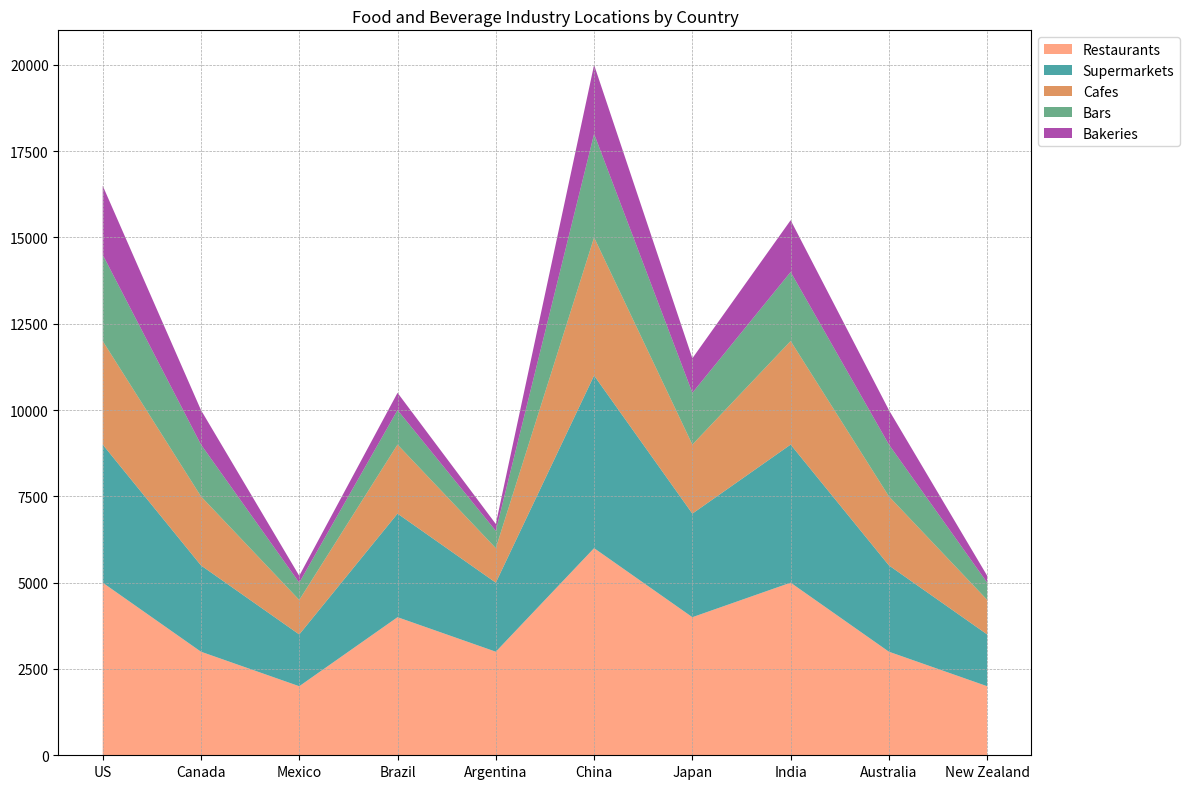

Source code (Python): (Note: this script raises an exception after producing the figure.)

# Import necessary modules
import matplotlib.pyplot as plt
import numpy as np
import pandas as pd

# Represent data as a dictionary
data = {
    "Category": ["US", "Canada", "Mexico", "Brazil", "Argentina", "China", "Japan", "India", "Australia", "New Zealand"],
    "Restaurants (Locations)": [5000, 3000, 2000, 4000, 3000, 6000, 4000, 5000, 3000, 2000],
    "Supermarkets (Locations)": [4000, 2500, 1500, 3000, 2000, 5000, 3000, 4000, 2500, 1500],
    "Cafes (Locations)": [3000, 2000, 1000, 2000, 1000, 4000, 2000, 3000, 2000, 1000],
    "Bars (Locations)": [2500, 1500, 500, 1000, 500, 3000, 1500, 2000, 1500, 500],
    "Bakeries (Locations)": [2000, 1000, 200, 500, 200, 2000, 1000, 1500, 1000, 200]
}

# Convert first column to string type
df = pd.DataFrame(data)
df.iloc[:, 0] = df.iloc[:, 0].astype(str)

# Set figure size
plt.figure(figsize=(12, 8))

# Use ax instead of plt to plot chart
ax = plt.gca()

# Plot the data with area chart
ax.stackplot(df["Category"], df["Restaurants (Locations)"], df["Supermarkets (Locations)"], df["Cafes (Locations)"], df["Bars (Locations)"], df["Bakeries (Locations)"], labels=["Restaurants", "Supermarkets", "Cafes", "Bars", "Bakeries"], colors=["#FF7F50", "#008080", "#D2691E", "#2E8B57", "#8B008B"], alpha=0.7)

# Set background grid lines
ax.grid(linestyle="--", linewidth=0.5, color="#A9A9A9")

# Set x and y axis ticks and ticklabels
if np.random.uniform(0, 1) < 0.7:
    ax.set_xticks(np.arange(len(df.index)))
    ax.set_xticklabels(df["Category"])

    # Set rotation for x axis
    ax.set_xticklabels(ax.get_xticklabels(), rotation=45, ha="right", rotation_mode="anchor")

    # Set y axis ticks and tick labels
    max_total_value = df.iloc[:, 1:].sum(axis=1).max()
    if max_total_value < 10:
        max_total_value = 10
    elif max_total_value < 100:
        max_total_value = 100
    elif max_total_value < 1000:
        max_total_value = 1000
    else:
        max_total_value = np.ceil(max_total_value / 1000) * 1000

    # Set yticks
    ax.set_yticks(np.linspace(0, max_total_value, np.random.choice([3, 5, 7, 9, 11]), dtype=np.int32))

    # Set ytick labels
    ax.set_yticklabels(ax.get_yticks())

# Set legend's position
ax.legend(loc="upper left", bbox_to_anchor=(1, 1))

# Set title
ax.set_title("Food and Beverage Industry Locations by Country")

# Automatically resize image
plt.tight_layout()

# Save figure
plt.savefig("output/final/area_chart/png/20231228-140159_33.png", bbox_inches="tight")

# Clear current image state
plt.clf()
